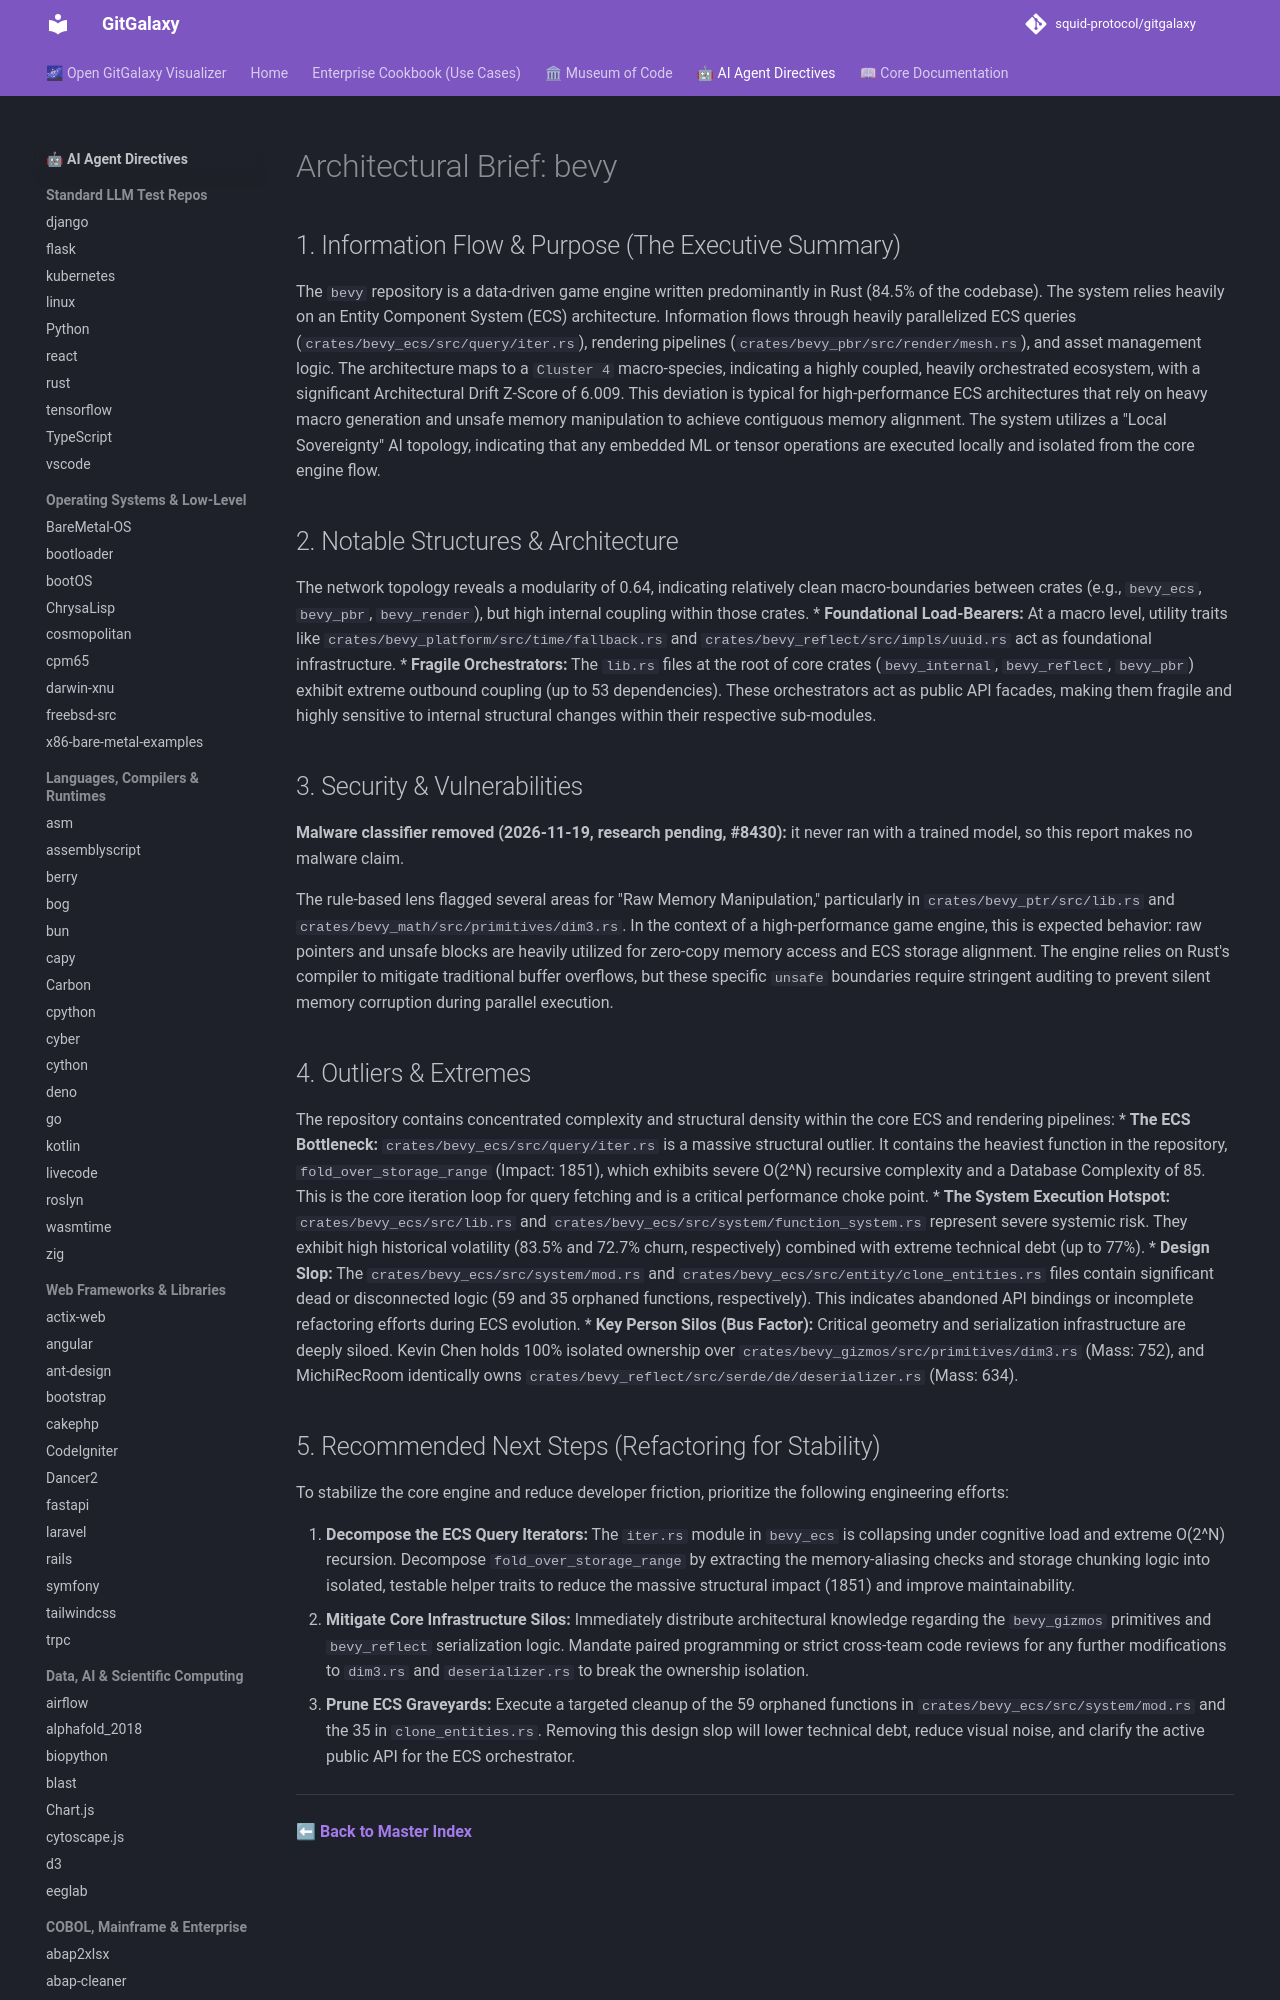

repository: squid-protocol/gitgalaxy · page: LLM-reports/bevy_llm_report/index.html · generator: mkdocs

---
description: "The `bevy` repository is a data-driven game engine written predominantly in Rust (84.5% of the codebase). The system relies heavily on an Entity..."
---
# Architectural Brief: bevy

## 1. Information Flow & Purpose (The Executive Summary)
The `bevy` repository is a data-driven game engine written predominantly in Rust (84.5% of the codebase). The system relies heavily on an Entity Component System (ECS) architecture. Information flows through heavily parallelized ECS queries (`crates/bevy_ecs/src/query/iter.rs`), rendering pipelines (`crates/bevy_pbr/src/render/mesh.rs`), and asset management logic. The architecture maps to a `Cluster 4` macro-species, indicating a highly coupled, heavily orchestrated ecosystem, with a significant Architectural Drift Z-Score of 6.009. This deviation is typical for high-performance ECS architectures that rely on heavy macro generation and unsafe memory manipulation to achieve contiguous memory alignment. The system utilizes a "Local Sovereignty" AI topology, indicating that any embedded ML or tensor operations are executed locally and isolated from the core engine flow.

## 2. Notable Structures & Architecture
The network topology reveals a modularity of 0.64, indicating relatively clean macro-boundaries between crates (e.g., `bevy_ecs`, `bevy_pbr`, `bevy_render`), but high internal coupling within those crates.
* **Foundational Load-Bearers:** At a macro level, utility traits like `crates/bevy_platform/src/time/fallback.rs` and `crates/bevy_reflect/src/impls/uuid.rs` act as foundational infrastructure.
* **Fragile Orchestrators:** The `lib.rs` files at the root of core crates (`bevy_internal`, `bevy_reflect`, `bevy_pbr`) exhibit extreme outbound coupling (up to 53 dependencies). These orchestrators act as public API facades, making them fragile and highly sensitive to internal structural changes within their respective sub-modules.
